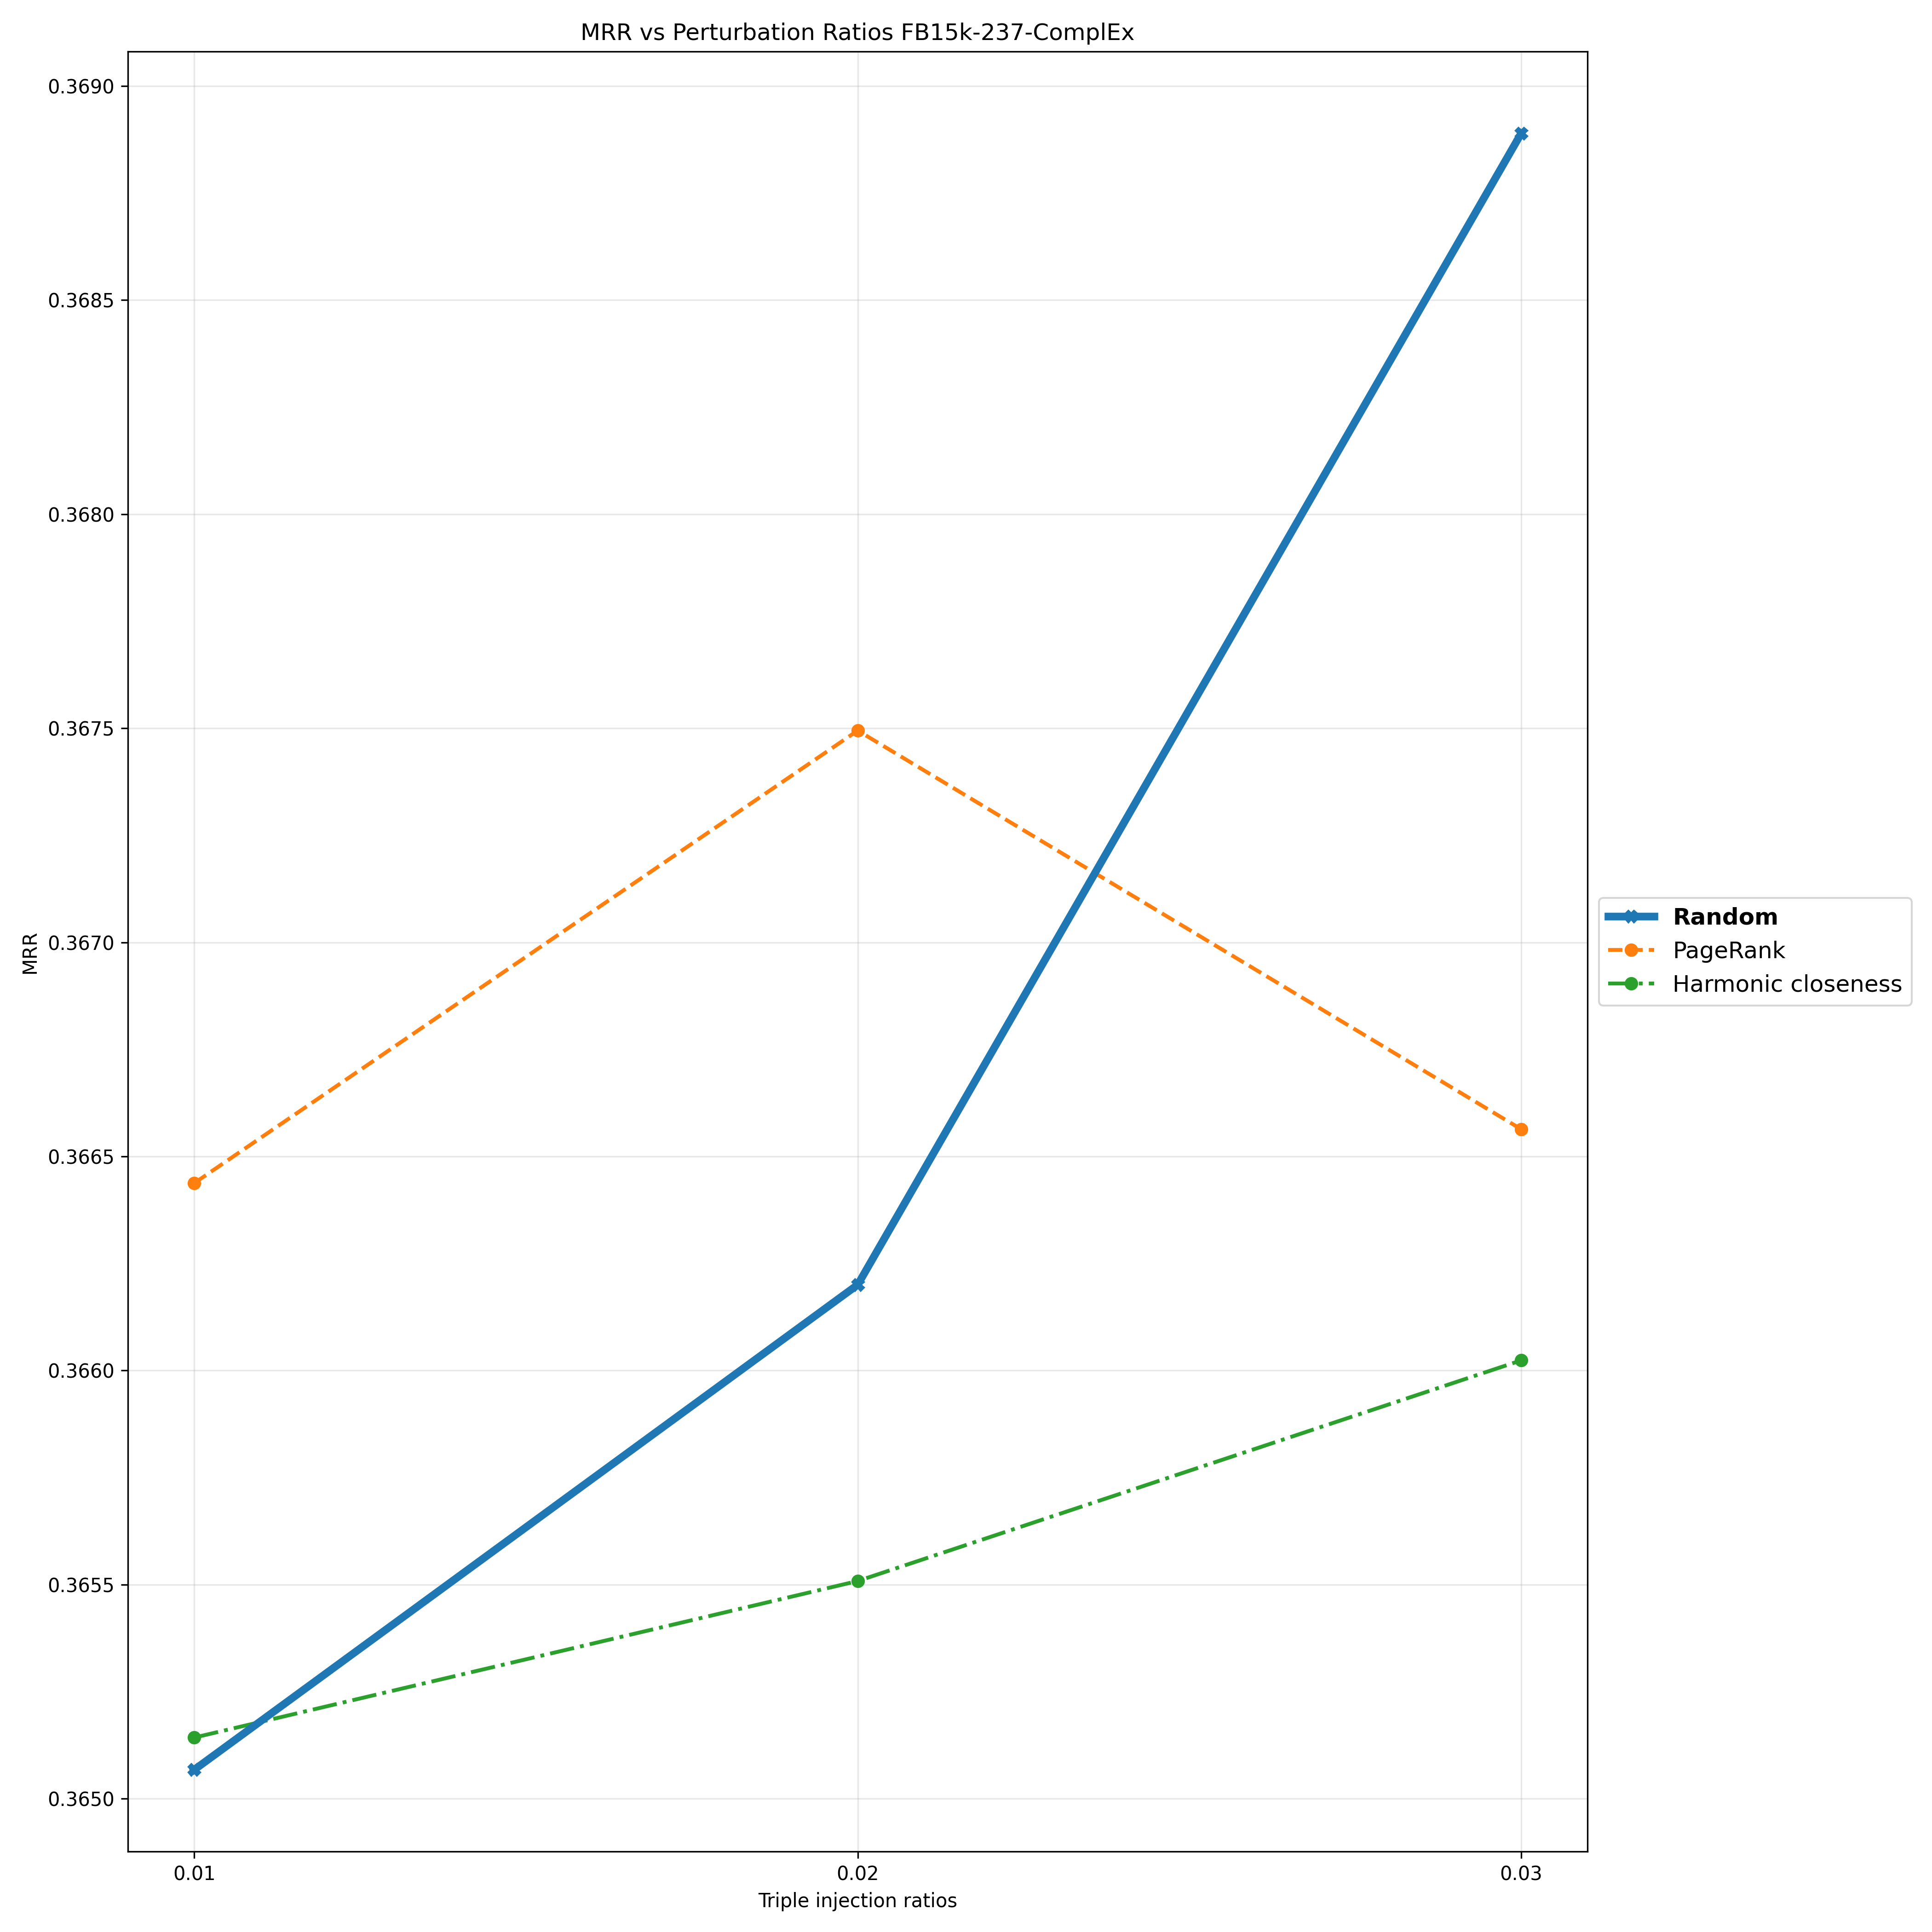

Data behind this chart, as committed beside it:
Triple Injection Ratios, 0.01, 0.02, 0.03
Random, 0.3651, 0.3662, 0.3689
PageRank, 0.3664, 0.3675, 0.3666
Harmonic closeness, 0.3651, 0.3655, 0.366
